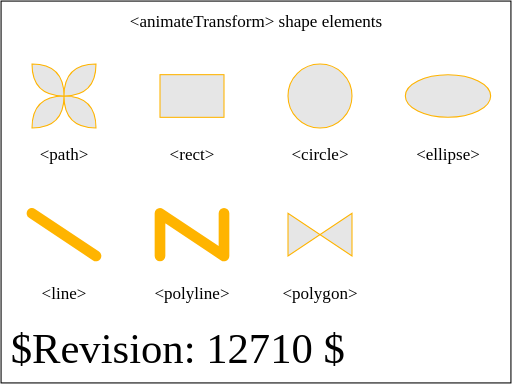
t = 0.00 s
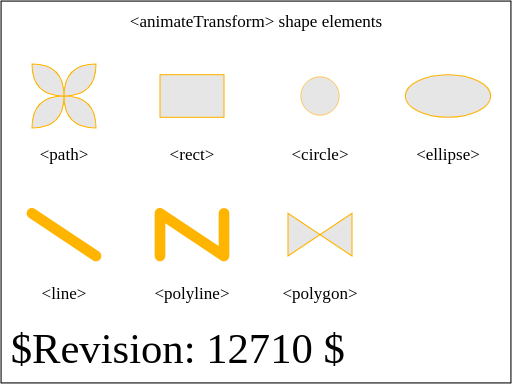
t = 0.50 s
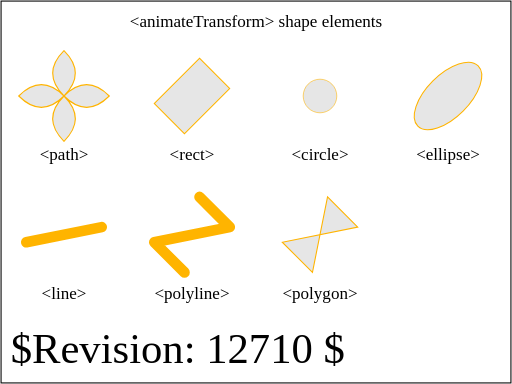
t = 1.25 s
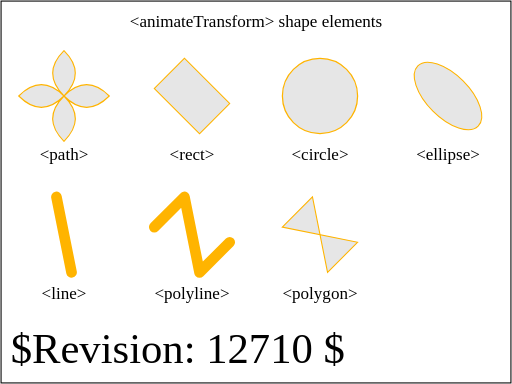
t = 1.75 s
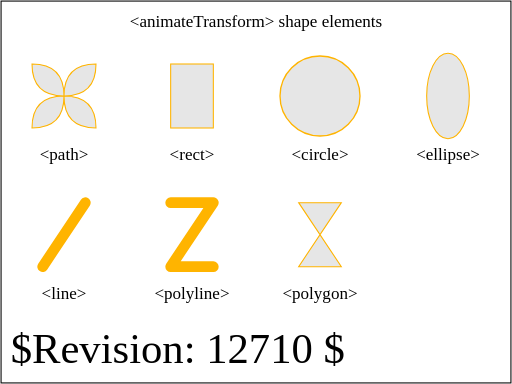
t = 2.50 s
t = 3.00 s: frame unchanged from t = 0.00 s, image omitted

The animated SVG that drew these frames (rendered in a browser with its animation timeline set to each time). Animation: 7 SMIL elements (animateTransform=7); one cycle of 3.00 s.

<?xml version="1.0" encoding="UTF-8"?>
<!-- =====================================================================-->
<!-- animate-elem-37-t.svg                                                -->
<!--                                                                      -->
<!-- transform on shape elements                                          -->
<!--                                                                      -->
<!-- Author : Vincent Hardy                                               -->
<!-- =====================================================================--><!DOCTYPE svg PUBLIC "-//W3C//DTD SVG 1.1 Tiny//EN" "http://www.w3.org/Graphics/SVG/1.1/DTD/svg11-tiny.dtd">

<svg xmlns="http://www.w3.org/2000/svg" xmlns:xlink="http://www.w3.org/1999/xlink" version="1.1" baseProfile="tiny" id="svg-root" width="100%" height="100%" viewBox="0 0 480 360">

    <text id="revision" x="10" y="340" font-size="40" stroke="none" fill="black">$Revision: 12710 $</text>
    <rect id="test-frame" x="1" y="1" width="478" height="358" fill="none" stroke="#000000"/>

    <text text-anchor="middle" x="240" y="25" font-size="16">&lt;animateTransform&gt; shape elements</text>

    <g transform="translate(0,0)">

        <g transform="translate(60,90)">
            <path id="pathID" fill="rgb(230,230,230)" stroke="rgb(255,180,0)" d="M 0 0 Q 30 0 30 -30 Q 0 -30 0 0 Q 0 -30 -30 -30 Q -30 0 0 0 Q -30 0 -30 30 Q 0 30 0 0 Q 0 30 30 30 Q30 0 0 0 Z"/>
            <animateTransform attributeName="transform" xlink:href="#pathID" type="rotate" values="0;360;180;360" dur="3s"/>
            <text y="60" text-anchor="middle">&lt;path&gt;</text>
        </g>

        <g transform="translate(180,90)">
            <rect id="rectID" fill="rgb(230,230,230)" stroke="rgb(255,180,0)" x="-30" y="-20" width="60" height="40"/>
            <animateTransform attributeName="transform" xlink:href="#rectID" type="rotate" values="0;360;180;360" dur="3s"/>
            <text y="60" text-anchor="middle">&lt;rect&gt;</text>
        </g>

        <g transform="translate(300,90)">
            <circle id="circleID" fill="rgb(230,230,230)" stroke="rgb(255,180,0)" r="30"/>
            <animateTransform attributeName="transform" xlink:href="#circleID" type="scale" values="1;0.2;1.5;1" dur="3s"/>
            <text y="60" text-anchor="middle">&lt;circle&gt;</text>
        </g>

        <g transform="translate(420,90)">
            <ellipse id="ellipseID" fill="rgb(230,230,230)" stroke="rgb(255,180,0)" rx="40" ry="20"/>
            <animateTransform attributeName="transform" xlink:href="#ellipseID" type="rotate" values="0;360;180;360" dur="3s"/>
            <text y="60" text-anchor="middle">&lt;ellipse&gt;</text>
        </g>

        <g transform="translate(60,220)">
            <line id="lineID" stroke="rgb(255,180,0)" stroke-width="10" stroke-linecap="round" x1="-30" y1="-20" x2="30" y2="20"/>
            <animateTransform attributeName="transform" xlink:href="#lineID" type="rotate" values="0;360;180;360" dur="3s"/>
            <text y="60" text-anchor="middle">&lt;line&gt;</text>
        </g>

        <g transform="translate(180,220)">
            <polyline id="polylineID" stroke="rgb(255,180,0)" stroke-width="10" stroke-linecap="round" fill="none" stroke-linejoin="round" points="-30 20 -30 -20 30 20 30 -20"/>
            <animateTransform attributeName="transform" xlink:href="#polylineID" type="rotate" values="0;360;180;360" dur="3s"/>
            <text y="60" text-anchor="middle">&lt;polyline&gt;</text>
        </g>

        <g transform="translate(300,220)">
            <polygon id="polygonID" fill="rgb(230,230,230)" stroke="rgb(255,180,0)" points="-30 20 -30 -20 30 20 30 -20"/>
            <animateTransform attributeName="transform" xlink:href="#polygonID" type="rotate" values="0;360;180;360" dur="3s"/>
            <text y="60" text-anchor="middle">&lt;polygon&gt;</text>
        </g>
    </g>
</svg>
